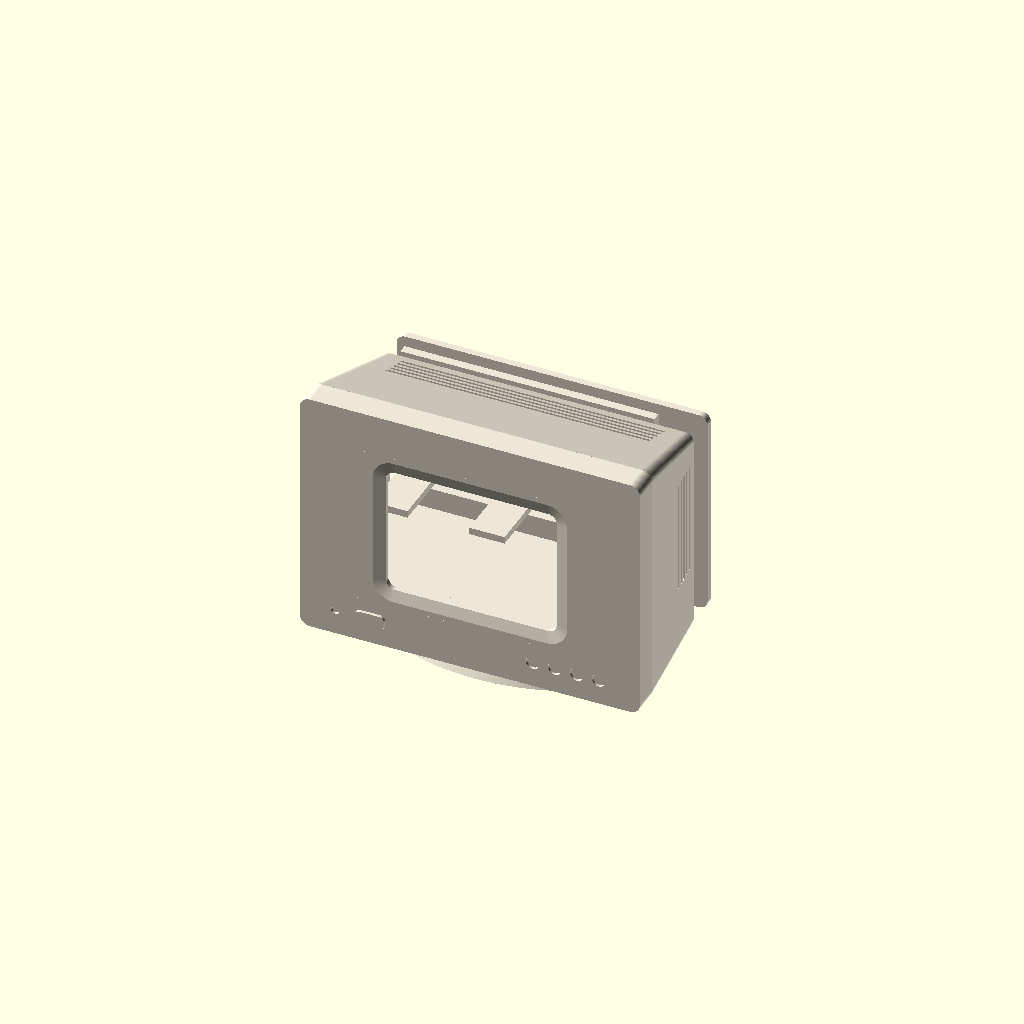
Cell 1: rendered with the file's own defaults.
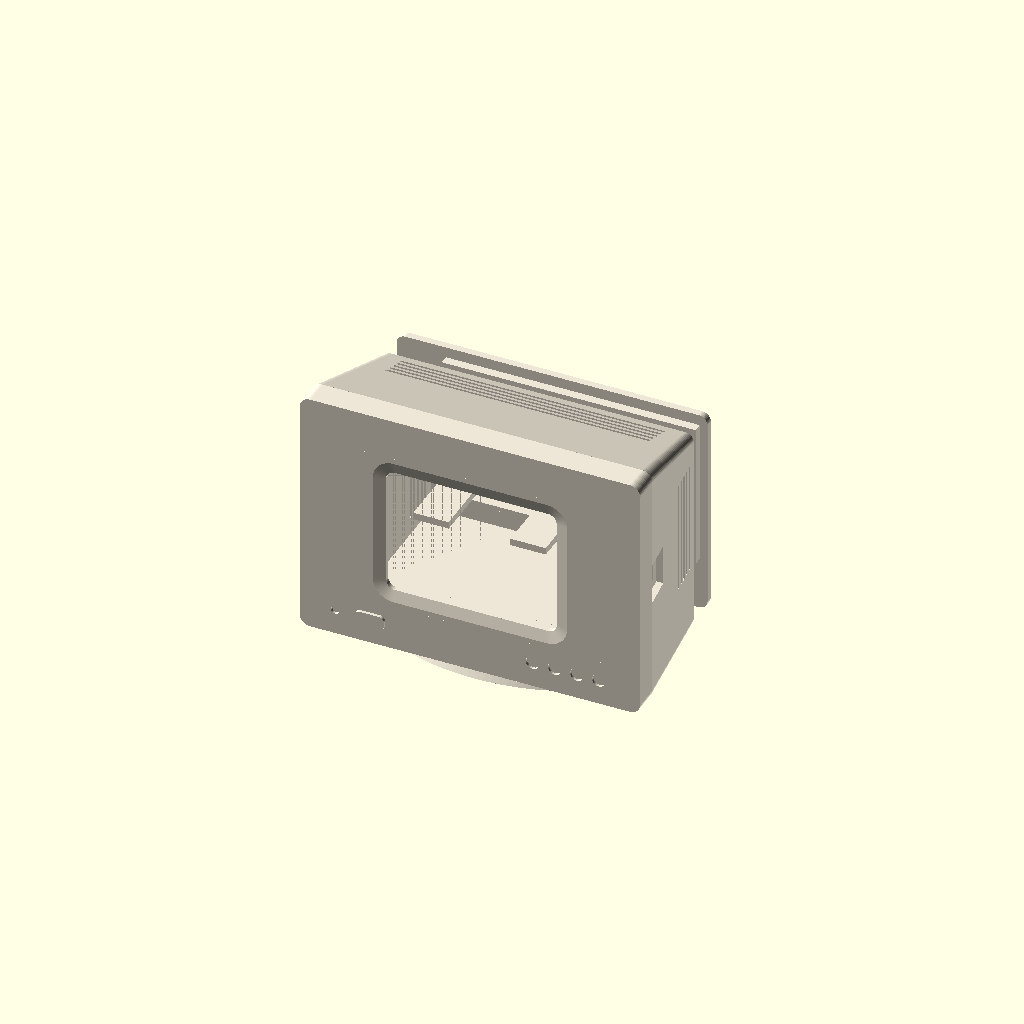
Cell 2: usb = "rechts" (everything else at default).
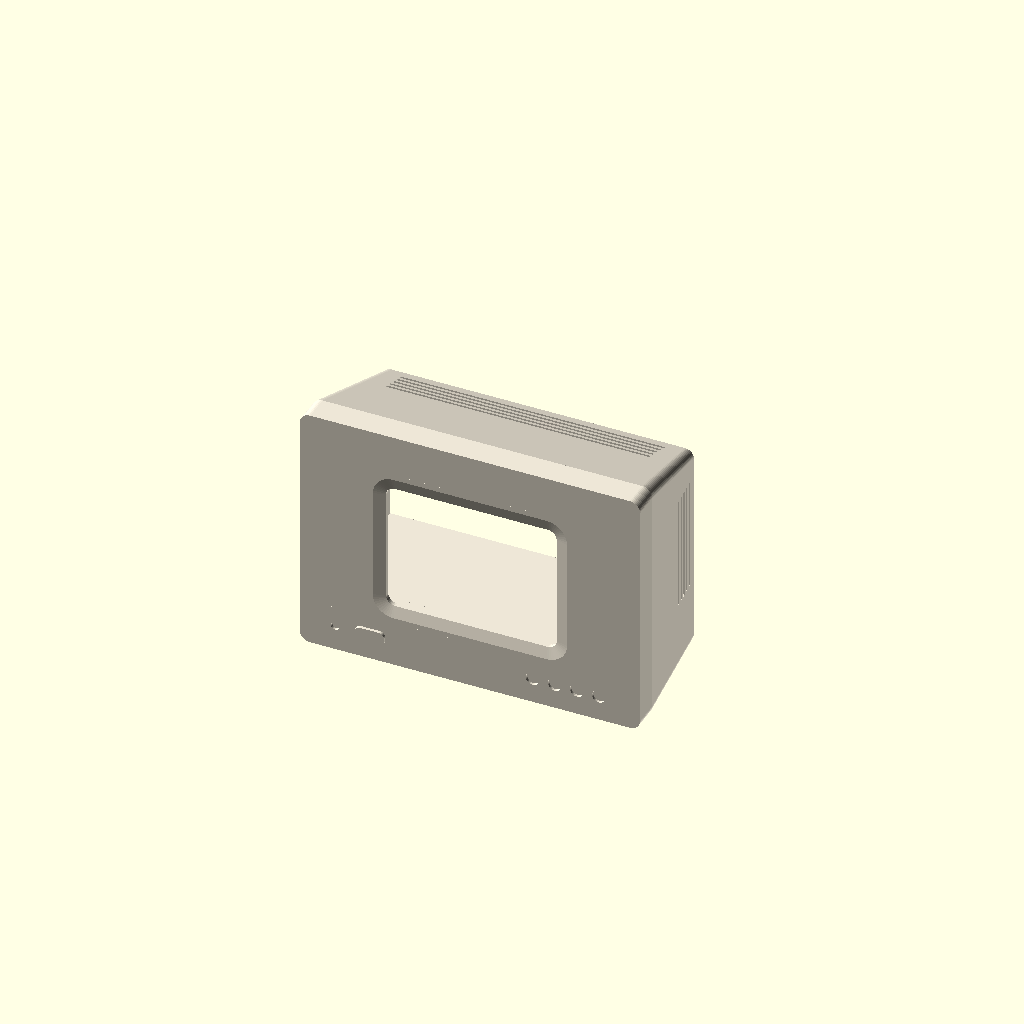
Cell 3: teil = "gehaeuse" (everything else at default).
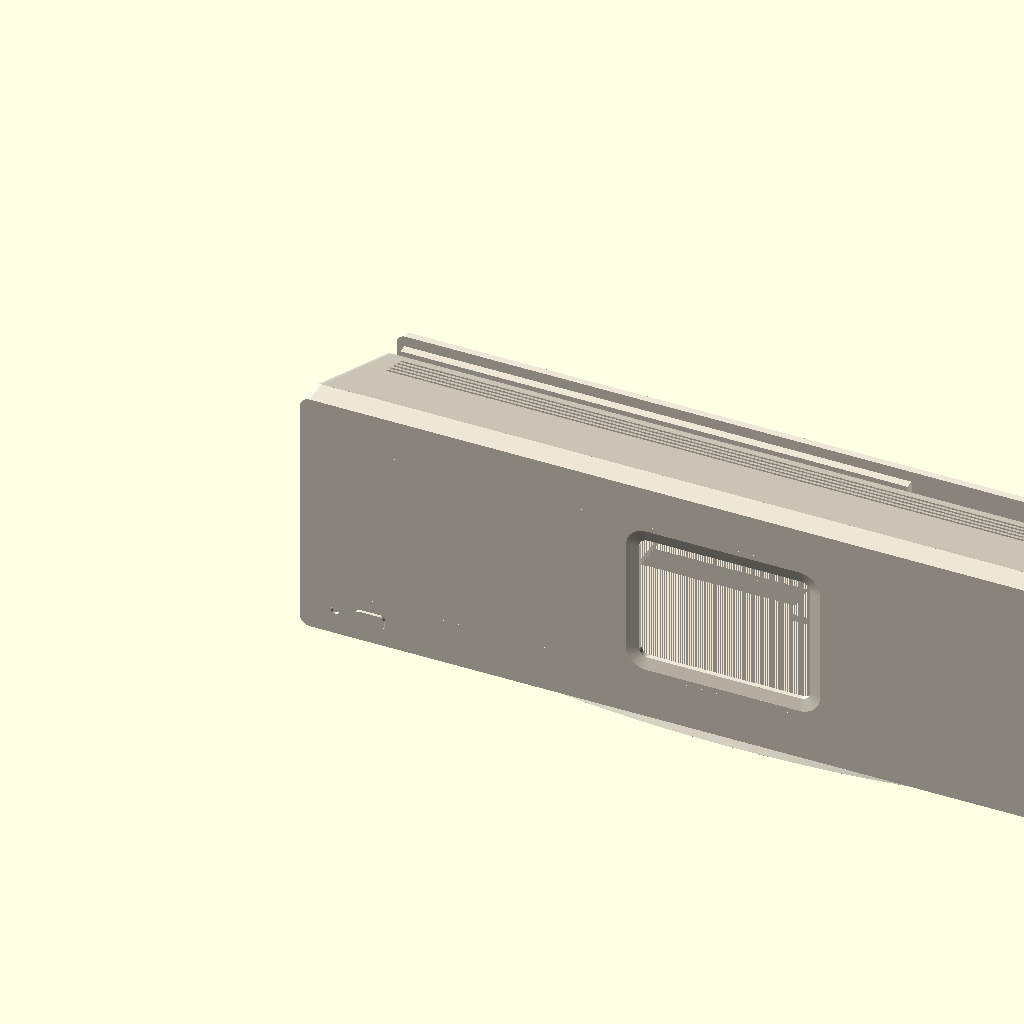
Cell 4: the same model with board_l = 172.
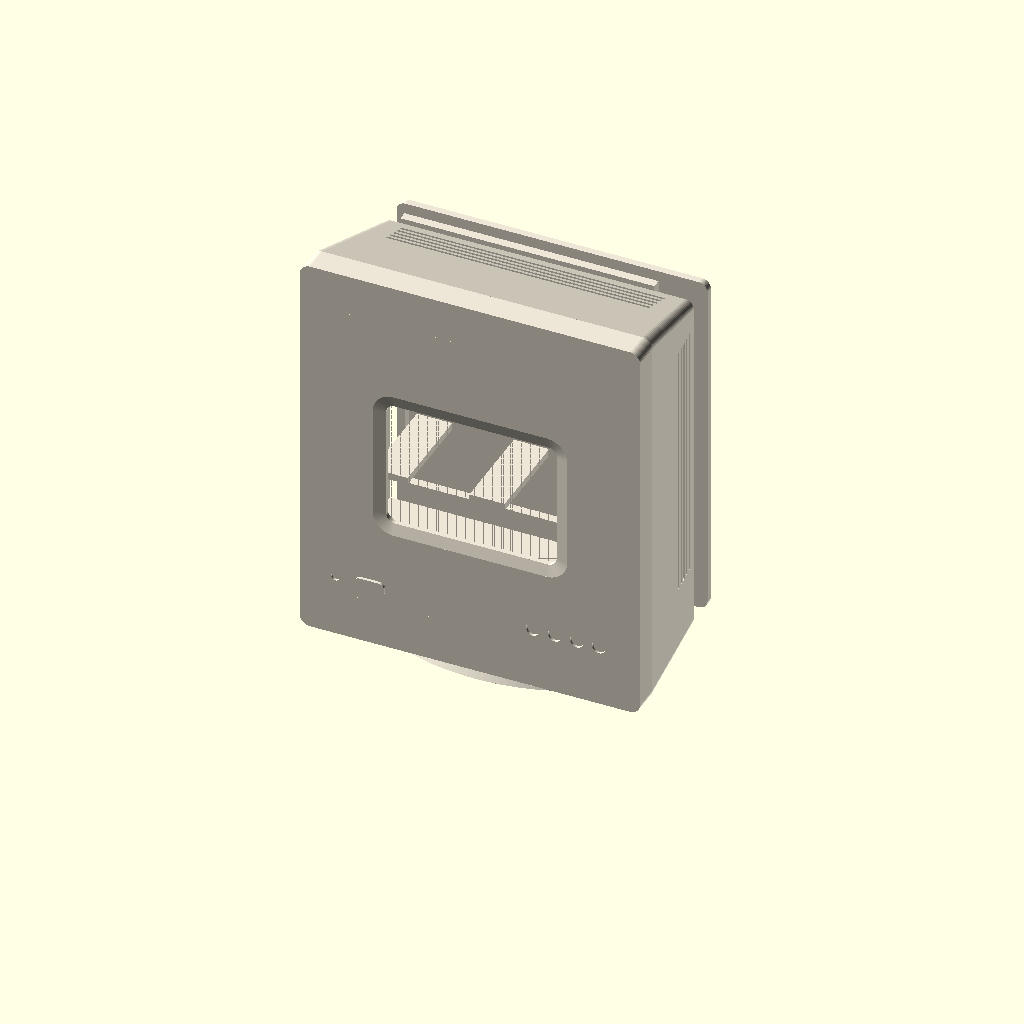
Cell 5: board_h = 100 (everything else at default).
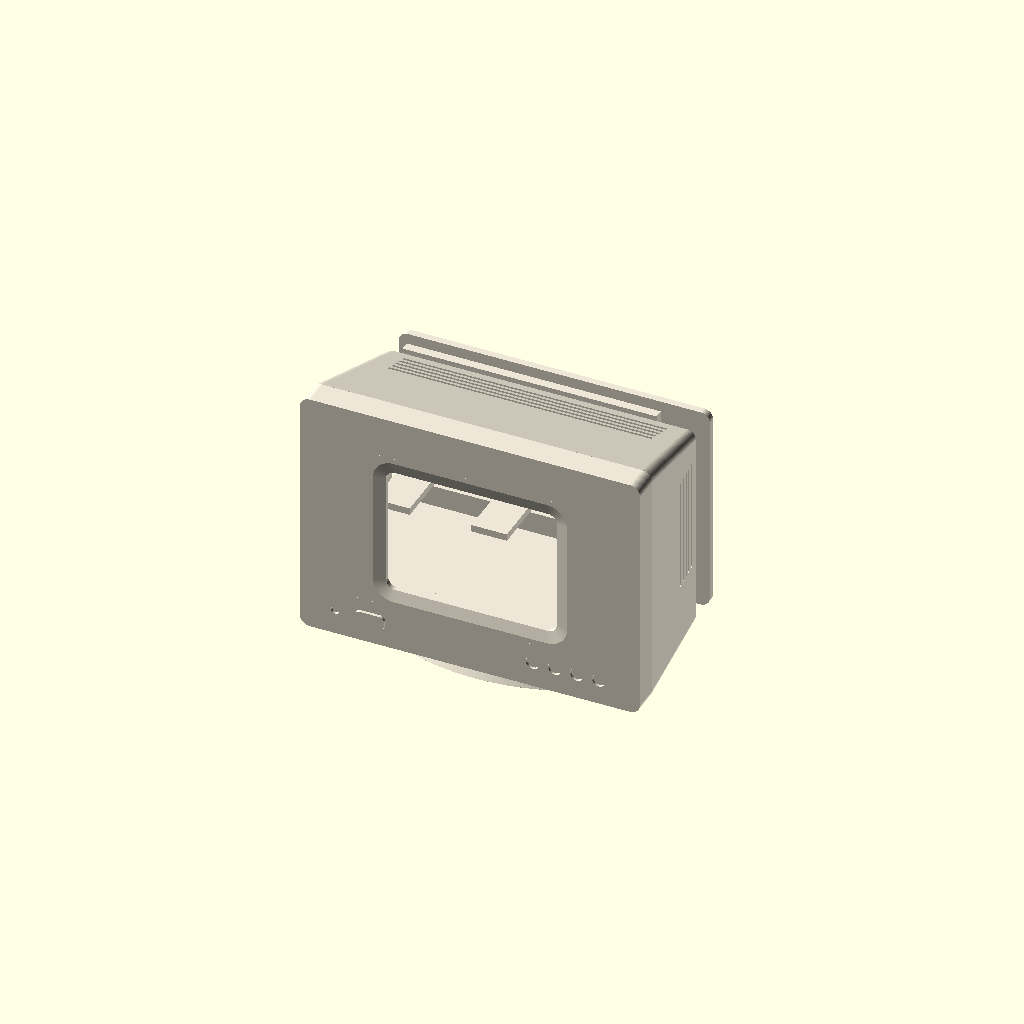
Cell 6: the same model with pcb_t = 3.2.
One fixed orthographic camera (rotation 55°, 0°, 25°; colour scheme Cornfield) for every cell.
Source of the model, en/enclosure/usagemonitor_gehaeuse.scad:
// =====================================================================
//  Claude Usage Monitor Lite – Gehaeuse im Look eines 90er-Jahre-Roehrenmonitors
//  Fuer: ESP32-2432S028 ("CYD"), 2.8 Zoll, quer eingebaut, OHNE Akku
//  Eine Farbe (Cremeweiss / Beige / Hellgrau), keine Stuetzen noetig.
//
//  ZWEI VARIANTEN (unten bei "usb" waehlen):
//   "links"  – USB-Buchse des Boards sitzt im Querformat LINKS
//              (Firmware-Datei "usb-links" verwenden)
//   "rechts" – USB-Buchse sitzt RECHTS (Firmware-Datei "usb-rechts")
//   Das Kabel geht seitlich durch eine Oeffnung im Gehaeuse.
//   Welche Seite bei deinem Board stimmt, siehst du beim ersten Einschalten:
//   steht das Bild auf dem Kopf, nimm die andere Datei/Variante.
//
//  Bedienung (OpenSCAD, kostenlos):
//    1. Datei oeffnen, "usb" und "teil" einstellen
//    2. F6 druecken (rendern), dann Datei -> Exportieren -> STL
//
//  Druck: PLA, 0.2 mm Schicht, 15 % Fuellung, keine Stuetzen
//    - Gehaeuse: Bildschirmseite nach unten aufs Druckbett
//    - Deckel:   flach, Lippe nach oben
//    - Fuss:     flach, breite Seite unten
//
//  Alle Masse in Millimeter. ACHTUNG: Die Masse sind aus Datenblaettern und
//  noch NICHT am echten Board geprueft. Board mit Schieblehre nachmessen und
//  die Werte im Abschnitt "MASSE DER BAUTEILE" anpassen.
// =====================================================================

usb   = "links";   // [links, rechts]
teil  = "alles";   // [gehaeuse, deckel, fuss, alles]
farbe = "#EDE6D6";  // Knochenweiss / Cremeweiss = Farbe des Filaments. So zeigt die Vorschau (F5)
                    // das Gehaeuse, wie es gedruckt aussieht. Andere Filamentfarbe? Hier anpassen.


// ---------------- MASSE DER BAUTEILE (nachmessen!) --------------------
board_l   = 86.0;    // Platine lang
board_h   = 50.0;    // Platine hoch (im Querformat)
pcb_t     = 1.6;     // Platinendicke
modul_l   = 70.0;    // Display-Modul (Glas + Licht) lang
modul_h   = 50.0;    // Display-Modul hoch
modul_t   = 4.2;     // Display-Modul ragt so weit ueber die Platine
glas_b    = 58.0;    // sichtbares Bild: Breite (2.8" Bild ca. 57 x 43)
glas_h    = 44.0;    // sichtbares Bild: Hoehe
glas_ende = 36.0;    // Bildmitte, Abstand vom Ende OHNE USB (nachmessen)
rueck_t   = 9.0;     // Platz hinter der Platine (Buchsen, SD-Slot, Lautsprecherstecker)

// USB-Buchse (an der kurzen Platinenkante)
usb_mitte  = 25.0;   // Mitte der Buchse ab Platinen-Oberkante
usb_oeff_b = 14.0;   // Oeffnung in der Seitenwand: Hoehe (Richtung Bildschirm-oben)
usb_oeff_t = 11.0;   // Oeffnung: Tiefe (Richtung Gehaeuse-hinten)

// ---------------- GEHAEUSE -------------------------------------------
wand      = 2.4;
front     = 2.6;     // Vorderwand
spiel     = 0.4;
rand_s    = 5.0;     // Rahmen seitlich
rand_o    = 14.0;    // Rahmen oben  } Front ca. 4:3 wie ein Roehrenmonitor
boden     = 18.0;    // Kinn unten   } (Knoepfe, LED, Schalter-Optik)
ecke_r    = 3.5;
ruecken_r = 3.0;
front_d   = 9.0;     // Tiefe des geraden Rahmens vorne
tiefe_extra = 29.0;  // zusaetzliche Tiefe: der typische Roehren-"Buckel" hinten
deckel_t  = 2.4;
lippe_t   = 3.0;
toleranz  = 0.25;

$fn = 48;

// ---------------- Abgeleitete Masse ----------------------------------
// Das Bild sitzt MITTIG in der Front (wie beim Akku-Modell). Weil das Board
// auf der USB-Seite laenger ist als das Display, wird das Gehaeuse
// symmetrisch gebaut; auf der anderen Seite bleibt massive Wand.
links = (usb == "links");
bl_usb = board_l - glas_ende;                   // Bildmitte bis USB-Ende
halb   = max(glas_ende, bl_usb) + spiel;        // halbe Innenbreite (symmetrisch)
aus_b  = 2*(halb + rand_s + wand);
cx     = aus_b/2;                               // Bildmitte (waagerecht)

inn_b = board_l + 2*spiel;
bett_t = pcb_t + rueck_t;                       // Platine + Platz dahinter
inn_t = bett_t + lippe_t + 0.5 + tiefe_extra;   // Innenraum ab Modul-Tasche
inn_h = board_h + 2*spiel;
// Board: USB-Ende liegt an der Seitenwand mit der Kabeloeffnung
board_x = links ? cx - bl_usb : cx - glas_ende;
inn_x   = board_x - spiel;

aus_h = boden + inn_h + wand + rand_o;
aus_t = front + modul_t + inn_t;
inn_z = boden;
rue_x = rand_s;  rue_b = aus_b - 2*rand_s;
rue_z = 0;       rue_h = inn_z + inn_h + wand + 1;   // Ruecken oben deutlich niedriger (Roehren-Haube)

board_z = inn_z + spiel;
// Display-Modul sitzt am Ende gegenueber der USB-Buchse
modul_x = links ? board_x + board_l - modul_l : board_x;
modul_z = board_z + (board_h - modul_h)/2;
// Bild
g_x = cx - glas_b/2;
g_z = board_z + board_h/2 - glas_h/2;

// Fuss-Aufnahme
zap_b = 14; zap_t = 8; zap_h = 4.5;
zap_cy = aus_t*0.5;
zap_x = aus_b/2 - zap_b/2;  zap_y = zap_cy - zap_t/2;

// ---------------- Hilfsformen ----------------------------------------
module rrect2d(b, h, r) { offset(r=r) offset(delta=-r) square([b, h]); }
module slab(x, z, b, h, r, y0, t) {
  translate([0, y0 + t, 0]) rotate([90,0,0]) linear_extrude(t)
    translate([x, z]) rrect2d(b, h, r);
}

// ---------------- Gehaeuse -------------------------------------------
module koerper() {
  slab(0, 0, aus_b, aus_h, ecke_r, 0, front_d);
  hull() {
    slab(0, 0, aus_b, aus_h, ecke_r, front_d - 0.01, 0.01);
    slab(rue_x, rue_z, rue_b, rue_h, ruecken_r, aus_t - 0.01, 0.01);
  }
}

// Innenraum ausserhalb des Board-Schachts: hohl, damit nicht unnoetig
// viel Filament verbraucht wird (Wandstaerke "wand" ueberall gleich)
module koerper_innen() {
  slab(wand, wand, aus_b - 2*wand, aus_h - 2*wand, max(ecke_r - wand, 0.5), front, front_d - front + 0.01);
  hull() {
    slab(wand, wand, aus_b - 2*wand, aus_h - 2*wand, max(ecke_r - wand, 0.5), front_d, 0.01);
    slab(rue_x + wand, rue_z + wand, rue_b - 2*wand, rue_h - 2*wand, max(ruecken_r - wand, 0.5), aus_t, 1);
  }
}
module hohlraum() {
  difference() {
    koerper_innen();
    // Schacht fuer das Board (Waende bleiben stehen, Deckel-Lippe greift hinein)
    translate([inn_x - wand, -1, inn_z - wand]) cube([inn_b + 2*wand, aus_t + 3, inn_h + 2*wand]);
    // Block um die Fuss-Aufnahme
    translate([zap_x - wand, zap_y - wand, -1]) cube([zap_b + 2*wand, zap_t + 2*wand, zap_h + wand + 1]);
  }
}

module gehaeuse() {
  kz = (g_z - 4) / 2;                            // Mitte des Kinns
  difference() {
    koerper();

    hohlraum();

    // Innenraum (hinten offen), beginnt hinter der Modul-Tasche
    translate([inn_x, front + modul_t, inn_z]) cube([inn_b, inn_t + 1, inn_h]);

    // Tasche fuer das Display-Modul (liegt am Rahmen an)
    translate([modul_x - spiel, front - 0.001, modul_z - spiel])
      cube([modul_l + 2*spiel, modul_t + 0.01, modul_h + 2*spiel]);

    // Bildfenster mit schraeger Einfassung
    slab(g_x, g_z, glas_b, glas_h, 3, -1, front + 2);
    hull() {
      slab(g_x - 4, g_z - 4, glas_b + 8, glas_h + 8, 7, -0.5, 0.5);
      slab(g_x, g_z, glas_b, glas_h, 3, 1.0, 0.01);
    }

    // USB-Oeffnung in der Seitenwand (Kabel faehrt seitlich raus)
    ux = links ? -1 : inn_x + inn_b - 1;
    uz = board_z + board_h - usb_mitte - usb_oeff_b/2;
    translate([ux, front + modul_t + pcb_t + 0.5, uz])
      cube([links ? inn_x + 2 : aus_b - (inn_x + inn_b) + 2, usb_oeff_t, usb_oeff_b]);

    // Kinn: Regler-Mulden rechts, Power-LED links
    for (i = [0:3])
      translate([aus_b - 14 - i*7.5, -0.1, kz]) rotate([-90,0,0]) cylinder(d=4.6, h=1.0);
    translate([12, -0.1, kz]) rotate([-90,0,0]) cylinder(d=2.8, h=1.0);

    // Lueftungsschlitze oben und seitlich am Ruecken
    for (i = [0:4])
      translate([rue_x + 8, aus_t - 5 - i*2.6, inn_z + inn_h - 0.5]) cube([rue_b - 16, 1.2, 20]);
    for (i = [0:4])
      translate([-1, aus_t - 5 - i*2.6, inn_z + 6]) cube([aus_b + 2, 1.2, inn_h - 12]);

    // Aufnahme fuer den Fuss
    translate([zap_x, zap_y, -1]) cube([zap_b, zap_t, zap_h + 1]);
  }
  // Kinn: Netzschalter-Optik (erhaben)
  translate([19, 0, kz - 2.5]) rotate([90,0,0])
    linear_extrude(1.0) rrect2d(10, 5, 1.8);
}

// ---------------- Standfuss (oval, Dreh-Fuss-Optik) ------------------
fuss_b = aus_b*0.7;
fuss_t = aus_t*0.85;
module fuss() {
  hull() {
    translate([fuss_b/2, fuss_t/2, 0]) scale([fuss_b/2, fuss_t/2, 1]) cylinder(r=1, h=0.01, $fn=96);
    translate([fuss_b/2, fuss_t/2, 3]) scale([fuss_b/2 - 1.5, fuss_t/2 - 1.5, 1]) cylinder(r=1, h=0.01, $fn=96);
  }
  hull() {
    translate([fuss_b/2, fuss_t/2, 2.99]) scale([12, 6, 1]) cylinder(r=1, h=0.01, $fn=64);
    translate([fuss_b/2, fuss_t/2, 6.0])  scale([10, 5, 1]) cylinder(r=1, h=0.01, $fn=64);
  }
  translate([fuss_b/2 - (zap_b - 2*toleranz)/2, fuss_t/2 - (zap_t - 2*toleranz)/2, 5.99])
    cube([zap_b - 2*toleranz, zap_t - 2*toleranz, zap_h - 0.4]);
}

// ---------------- Rueckdeckel ----------------------------------------
module deckel() {
  lx = inn_x - rue_x;  lz = inn_z - rue_z;
  difference() {
    union() {
      linear_extrude(deckel_t) rrect2d(rue_b, rue_h, ruecken_r);
      translate([lx + toleranz, lz + toleranz, deckel_t])
        difference() {
          cube([inn_b - 2*toleranz, inn_h - 2*toleranz, lippe_t]);
          translate([1.6, 1.6, -1]) cube([inn_b - 2*toleranz - 3.2, inn_h - 2*toleranz - 3.2, lippe_t + 2]);
        }
      // Druckstege: halten die Platine sanft nach vorne
      // Laenge so, dass sie genau am Ende von "rueck_t" hinter der Platine enden
      // 6 kurze Stege statt durchgehender Leisten: spart Filament
      for (dz = [0.25, 0.75]) for (fx = [0.12, 0.5, 0.88])
        translate([lx + inn_b*fx - 6, lz + inn_h*dz - 1.2, deckel_t])
          cube([12, 2.4, aus_t - (front + modul_t + pcb_t + rueck_t)]);
    }
  }
}

// ---------------- Ausgabe --------------------------------------------
fuss_hoehe = 6;
color(farbe) {
if (teil == "gehaeuse") {
  gehaeuse();
} else if (teil == "deckel") {
  deckel();
} else if (teil == "fuss") {
  fuss();
} else {
  translate([0, 0, fuss_hoehe]) gehaeuse();
  translate([aus_b/2 - fuss_b/2, zap_cy - fuss_t/2, 0]) fuss();
  translate([rue_x, aus_t + 10, rue_z + fuss_hoehe]) rotate([90,0,0]) translate([0,0,-deckel_t]) deckel();
}
}
Customizer parameters (derived from the source; name, type, default, range or options):
usb: string, default "links", options "links", "rechts"
teil: string, default "alles", options "gehaeuse", "deckel", "fuss", "alles"
farbe: string, default "#EDE6D6"
board_l: number, default 86
board_h: number, default 50
pcb_t: number, default 1.6
modul_l: number, default 70
modul_h: number, default 50
modul_t: number, default 4.2
glas_b: number, default 58
glas_h: number, default 44
glas_ende: number, default 36
rueck_t: number, default 9
usb_mitte: number, default 25
usb_oeff_b: number, default 14
usb_oeff_t: number, default 11
wand: number, default 2.4
front: number, default 2.6
spiel: number, default 0.4
rand_s: number, default 5
rand_o: number, default 14
boden: number, default 18
ecke_r: number, default 3.5
ruecken_r: number, default 3
front_d: number, default 9
tiefe_extra: number, default 29
deckel_t: number, default 2.4
lippe_t: number, default 3
toleranz: number, default 0.25
